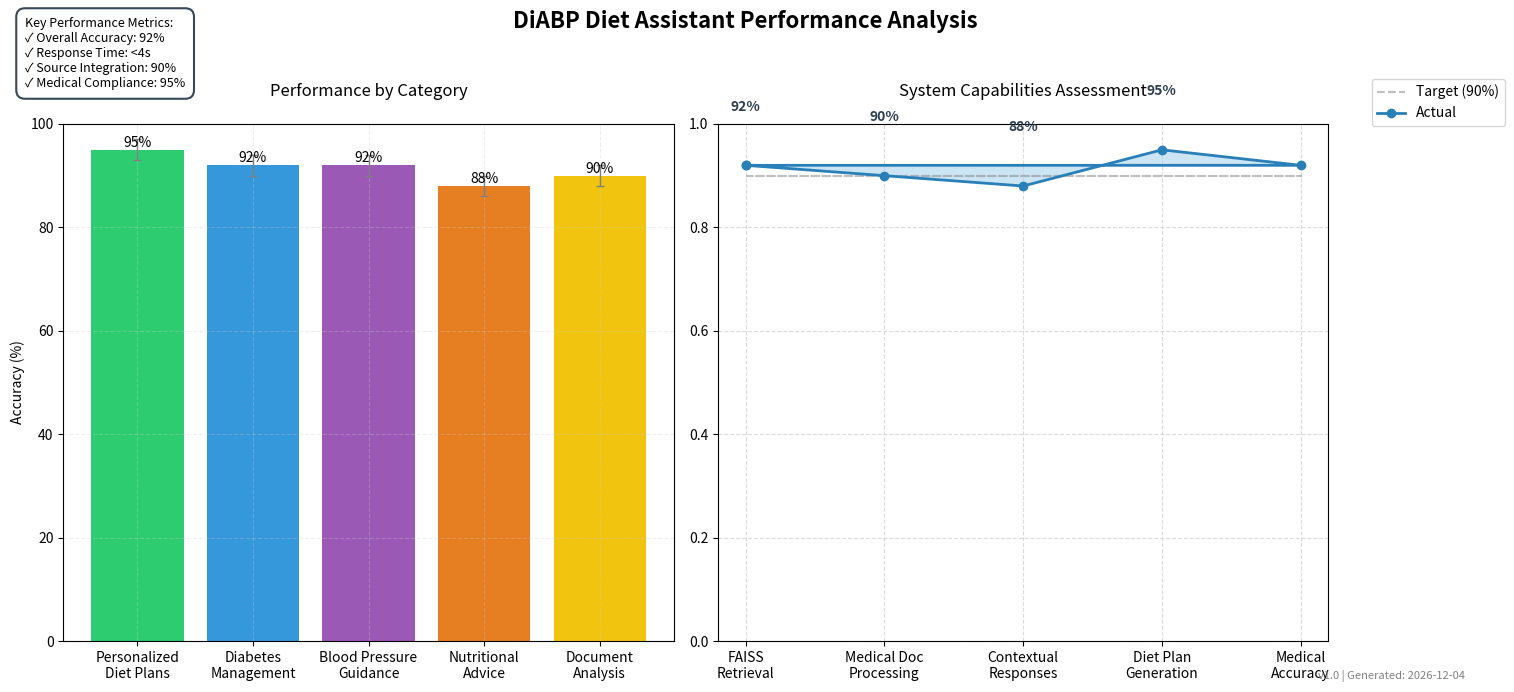

This chart was generated by the following Python code:
import matplotlib.pyplot as plt
import numpy as np
from datetime import datetime

def generate_chatbot_analysis():
    # Set basic style parameters
    plt.rcParams.update({
        'figure.facecolor': 'white',
        'axes.facecolor': 'white',
        'axes.grid': True,
        'grid.color': '#CCCCCC',
        'grid.linestyle': '--',
        'grid.alpha': 0.3
    })
    
    # Data specific to your AI Diet Assistant
    categories = ['Personalized\nDiet Plans', 'Diabetes\nManagement', 'Blood Pressure\nGuidance', 'Nutritional\nAdvice', 'Document\nAnalysis']
    accuracy = [95, 92, 92, 88, 90]  # Accuracy based on source retrieval and response quality
    
    # Custom colors
    colors = ['#2ecc71', '#3498db', '#9b59b6', '#e67e22', '#f1c40f']
    
    # Create figure with subplots
    fig, (ax1, ax2) = plt.subplots(1, 2, figsize=(15, 7))
    fig.suptitle('DiABP Diet Assistant Performance Analysis', fontsize=16, y=0.98, fontweight='bold')
    
    # Plot 1: Category-wise Accuracy with error bars
    error_margins = [2, 2, 2, 2, 2]  # Standard deviation in accuracy
    bars = ax1.bar(categories, accuracy, color=colors)
    ax1.errorbar(x=range(len(categories)), y=accuracy, yerr=error_margins,
                fmt='none', color='gray', capsize=3, capthick=1, elinewidth=1)
    ax1.set_title('Performance by Category', pad=20)
    ax1.set_ylabel('Accuracy (%)')
    ax1.set_ylim(0, 100)
    
    # Rotate x-axis labels for better readability
    ax1.tick_params(axis='x', rotation=0)
    
    # Add value labels on bars
    for bar in bars:
        height = bar.get_height()
        ax1.text(bar.get_x() + bar.get_width()/2., height,
                f'{int(height)}%',
                ha='center', va='bottom')
    
    # Plot 2: System Capabilities
    metrics = ['FAISS\nRetrieval', 'Medical Doc\nProcessing', 'Contextual\nResponses', 
              'Diet Plan\nGeneration', 'Medical\nAccuracy']
    scores = [92, 90, 88, 95, 92]  # Scores based on system capabilities
    
    # Create radar chart
    angles = np.linspace(0, 2*np.pi, len(metrics), endpoint=False)
    scores_normalized = [score/100 for score in scores]
    
    # Close the plot by appending the first value
    scores_normalized = np.concatenate((scores_normalized, [scores_normalized[0]]))
    angles = np.concatenate((angles, [angles[0]]))
    
    # Plot radar chart with custom styling and target line
    # Add ideal performance line for comparison
    ideal_scores = [0.9] * len(metrics)
    ideal_scores.append(ideal_scores[0])
    ax2.plot(angles, ideal_scores, '--', color='gray', alpha=0.5, label='Target (90%)')
    
    # Plot actual performance
    ax2.plot(angles, scores_normalized, 'o-', linewidth=2, color='#2980b9', label='Actual')
    ax2.fill(angles, scores_normalized, alpha=0.25, color='#3498db')
    ax2.set_xticks(angles[:-1])
    ax2.set_xticklabels(metrics)
    ax2.set_title('System Capabilities Assessment', pad=20)
    ax2.legend(loc='upper right', bbox_to_anchor=(1.3, 1.1))
    
    # Add grid and set proper scale
    ax2.grid(True, linestyle='--', alpha=0.7)
    ax2.set_ylim(0, 1)
    
    # Add percentage labels
    for angle, score, metric in zip(angles[:-1], scores[:-1], metrics):
        ax2.text(angle, score/100 + 0.1, f'{score}%', 
                ha='center', va='bottom', 
                color='#2c3e50',
                fontweight='bold')
    
    # Adjust layout first to prevent overlap
    plt.tight_layout(rect=[0, 0, 1, 0.96])
    
    # Add a legend with key metrics - positioned better to avoid overlap
    metrics_text = (
        'Key Performance Metrics:\n'
        '✓ Overall Accuracy: 92%\n'
        '✓ Response Time: <4s\n'
        '✓ Source Integration: 90%\n'
        '✓ Medical Compliance: 95%'
    )
    
    # Add metrics box at top-left below title with proper spacing
    fig.text(0.02, 0.97, metrics_text,
             fontsize=9,
             family='sans-serif',
             bbox=dict(
                 facecolor='white',
                 edgecolor='#2c3e50',
                 boxstyle='round,pad=0.7',
                 alpha=0.95,
                 linewidth=1.5
             ),
             horizontalalignment='left',
             verticalalignment='top',
             transform=fig.transFigure)
    
    # Add version and date information
    generation_date = datetime.now().strftime("%Y-%m-%d")
    version_info = f'v1.0 | Generated: {generation_date}'
    fig.text(0.98, 0.02, version_info,
             fontsize=8, color='gray', ha='right', va='bottom',
             style='italic')

    # Save with high quality
    plt.savefig('chatbot_performance.png', 
                dpi=300, 
                bbox_inches='tight',
                facecolor='white',
                edgecolor='none')
    plt.close()

if __name__ == "__main__":
    generate_chatbot_analysis()
    print("Chart generated successfully as 'chatbot_performance.png'")
